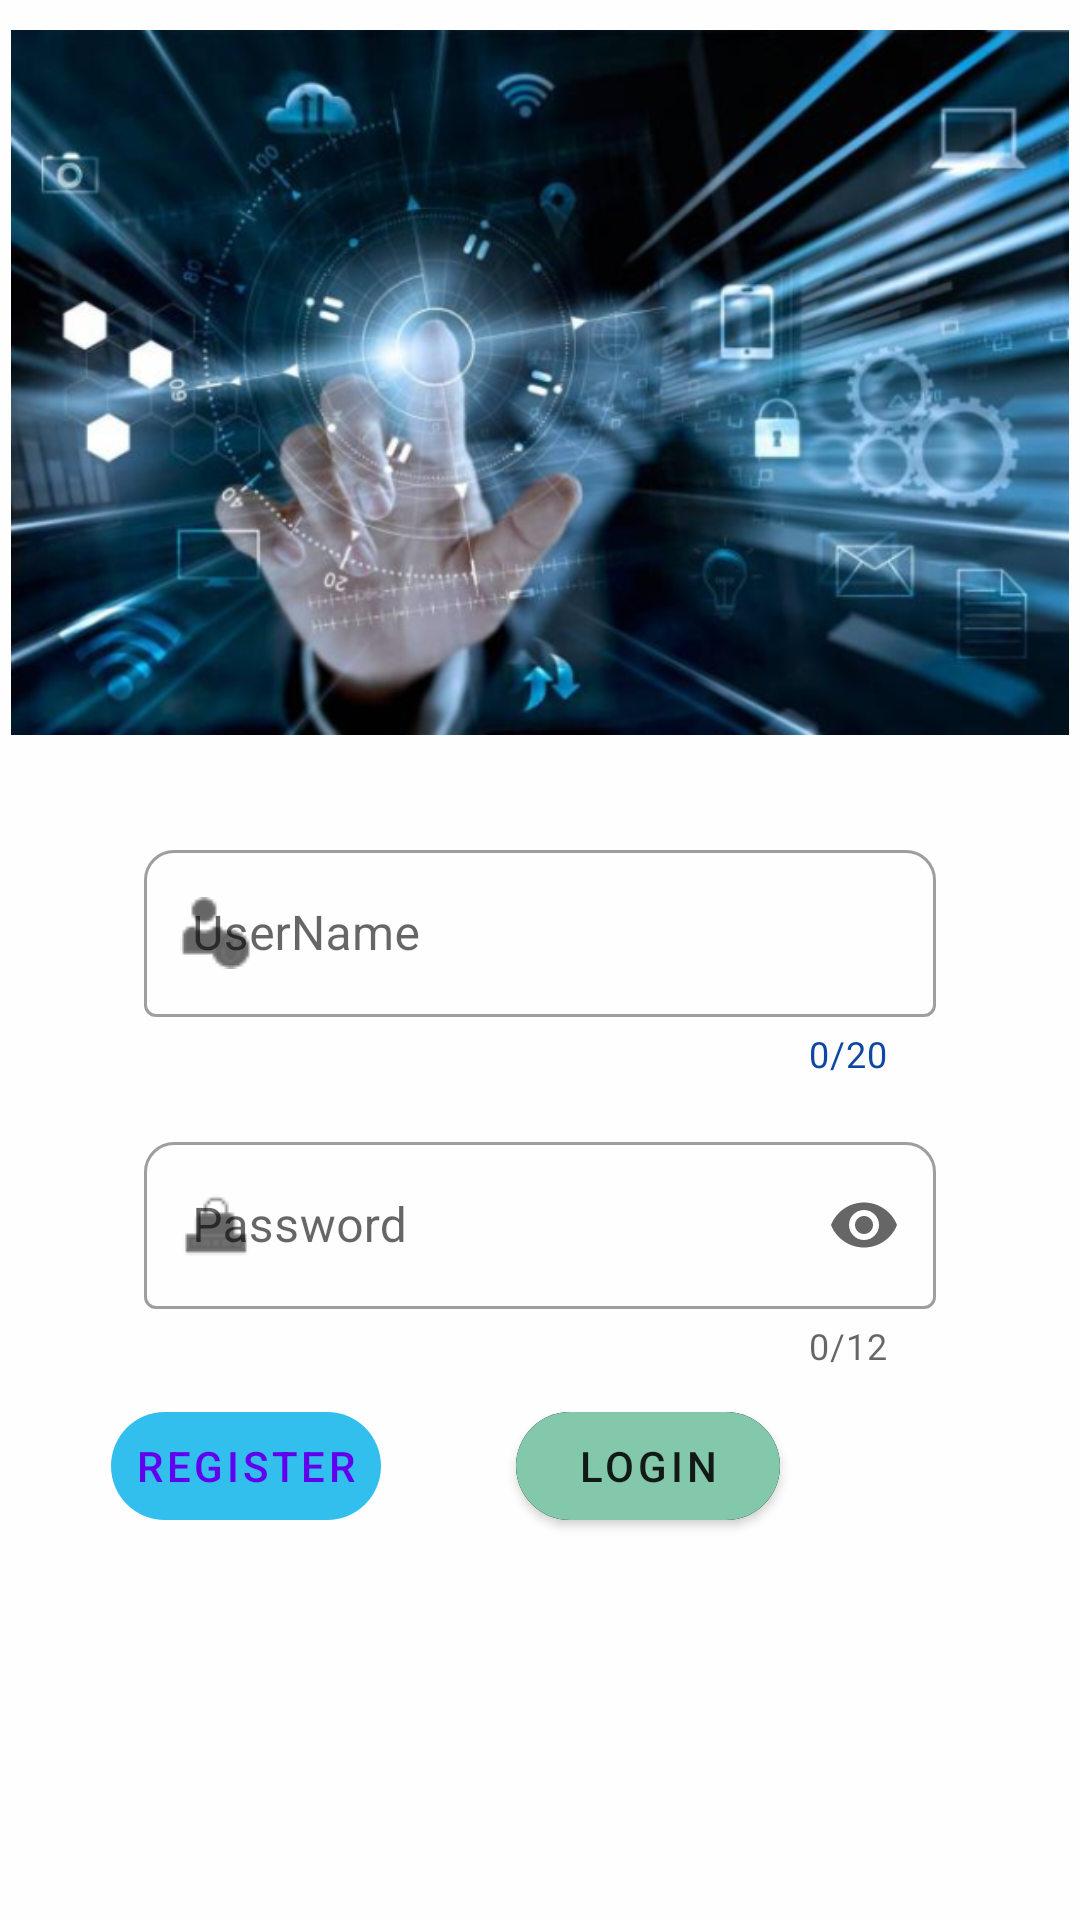

Android layout source for this screen:
<!-- AndroidManifest.xml: application theme Theme.DataPersonalSebastiani -->
<!-- res/layout/login_fragment.xml -->
<?xml version="1.0" encoding="UTF-8" ?>
<ScrollView xmlns:android="http://schemas.android.com/apk/res/android"
    xmlns:app="http://schemas.android.com/apk/res-auto"
    xmlns:tools="http://schemas.android.com/tools"
    android:layout_width="match_parent"
    android:layout_height="match_parent"
    android:background="@color/backGround"
    tools:context=".LoginFragment"
    >



    <LinearLayout
        android:layout_width="match_parent"
        android:layout_height="wrap_content"
        android:orientation="vertical">


        <ImageView
            android:id="@+id/profile_image"
            android:layout_width="match_parent"
            android:layout_height="235dp"
            android:layout_gravity="center"
            android:layout_marginTop="10dp"
            android:contentDescription="@string/image"
            android:src="@drawable/seguridad_01"
            tools:ignore="ImageContrastCheck" />



        
        
        <com.google.android.material.textfield.TextInputLayout
            android:id="@+id/username_text_input"

            style="@style/Widget.MaterialComponents.TextInputLayout.OutlinedBox"
            app:boxBackgroundMode="outline"
            app:boxCornerRadiusTopEnd="10dp"
            app:boxCornerRadiusTopStart="10dp"
            app:counterEnabled="true"
            app:counterMaxLength="20"
            app:counterTextColor="@color/counter_text"
            android:paddingTop="25dp"

            android:hint="@string/username"
            app:startIconDrawable="@drawable/user_24"
            android:layout_width="match_parent"
            android:layout_height="wrap_content"
            android:layout_margin="8dp"

            android:paddingEnd="40dp"
            android:paddingStart="40dp"
            app:endIconMode="clear_text">

            <com.google.android.material.textfield.TextInputEditText
                android:id="@+id/username_edit_text"
                android:layout_width="match_parent"
                android:layout_height="wrap_content"
                android:maxLines="1"
                android:maxLength="15"
                android:inputType="text"

                android:textColor="#2962FF"
                android:textColorHint="@color/name"
                tools:ignore="TextContrastCheck" />
        </com.google.android.material.textfield.TextInputLayout>

        
        <com.google.android.material.textfield.TextInputLayout
            android:id="@+id/password_text_input"

            style="@style/Widget.MaterialComponents.TextInputLayout.OutlinedBox"

            app:boxBackgroundMode="outline"
            app:boxCornerRadiusTopEnd="10dp"
            app:boxCornerRadiusTopStart="10dp"
            app:counterEnabled="true"
            app:counterMaxLength="12"

            android:hint="@string/password"
            app:startIconDrawable="@drawable/password_24"
            android:layout_width="match_parent"
            android:layout_height="wrap_content"
            android:layout_margin="8dp"
            android:paddingEnd="40dp"
            android:paddingStart="40dp"
            app:endIconMode="password_toggle">

            <com.google.android.material.textfield.TextInputEditText
                android:id="@+id/password_edit_text"
                android:layout_width="match_parent"
                android:layout_height="wrap_content"
                android:maxLines="1"
                android:maxLength="12"
                android:inputType="textPassword"
                app:endIconMode="password_toggle"

                android:textColor="#2962FF"
                android:textColorHint="@color/name"
                tools:ignore="TextContrastCheck" />
        </com.google.android.material.textfield.TextInputLayout>



        <RelativeLayout
            android:layout_width="match_parent"
            android:layout_height="wrap_content">

        

            <com.google.android.material.button.MaterialButton
                android:id="@+id/btn_login"
                style="@style/TextAppearance.MaterialComponents.Button"

                android:layout_width="wrap_content"
                android:layout_height="wrap_content"
                android:layout_alignParentEnd="true"
                android:layout_alignParentRight="true"
                android:layout_marginRight="100dp"
                android:backgroundTintMode="screen"
                android:text="@string/login"

                app:backgroundTint="#83C8AB"
                app:cornerRadius="20dp" />

            <com.google.android.material.button.MaterialButton
                android:id="@+id/btn_register"
                style="@style/Widget.MaterialComponents.Button.TextButton"

                android:layout_width="wrap_content"
                android:layout_height="wrap_content"
                android:layout_marginEnd="45dp"
                android:layout_marginRight="45dp"
                android:layout_toStartOf="@+id/btn_login"
                android:layout_toLeftOf="@id/btn_login"
                android:text="@string/register"

                app:backgroundTint="#32BFEE"
                app:cornerRadius="20dp" />
        </RelativeLayout>




    </LinearLayout>
</ScrollView>
<!-- resources referenced by this layout -->
<resources>
  <color name="backGround">#FEFEFF</color>
  <color name="counter_text">#0D47A1</color>
  <color name="name">#2962FF</color>
  <color name="red">#DD2C00</color>
  
      //color text
  <!-- drawable password_24: png bitmap (drawable, 694 bytes) -->
  <!-- drawable seguridad_01: jpg bitmap (drawable, 626231 bytes) -->
  <!-- drawable user_24: png bitmap (drawable, 1099 bytes) -->
  <string name="image">imagen</string>
  <string name="login">Login</string>
  <string name="password">Password</string>
  <string name="register">Register</string>
  <string name="username">UserName</string>
  <style name="Theme.DataPersonalSebastiani" parent="Theme.MaterialComponents.DayNight.NoActionBar">
          
          <item name="colorPrimary">@color/purple_500</item>
          <item name="colorPrimaryVariant">@color/purple_700</item>
          <item name="colorOnPrimary">@color/white</item>
          
          <item name="colorSecondary">@color/teal_200</item>
          <item name="colorSecondaryVariant">@color/teal_700</item>
          <item name="colorOnSecondary">@color/black</item>
          
          <item name="android:statusBarColor" tools:targetApi="l">?attr/colorPrimaryVariant</item>
          
      </style>
  <color name="purple_500">#FF6200EE</color>
  <color name="purple_700">#FF3700B3</color>
  <color name="white">#FFFFFFFF</color>
  <color name="teal_200">#FF03DAC5</color>
  <color name="teal_700">#FF018786</color>
  <color name="black">#FF000000</color>
</resources>
